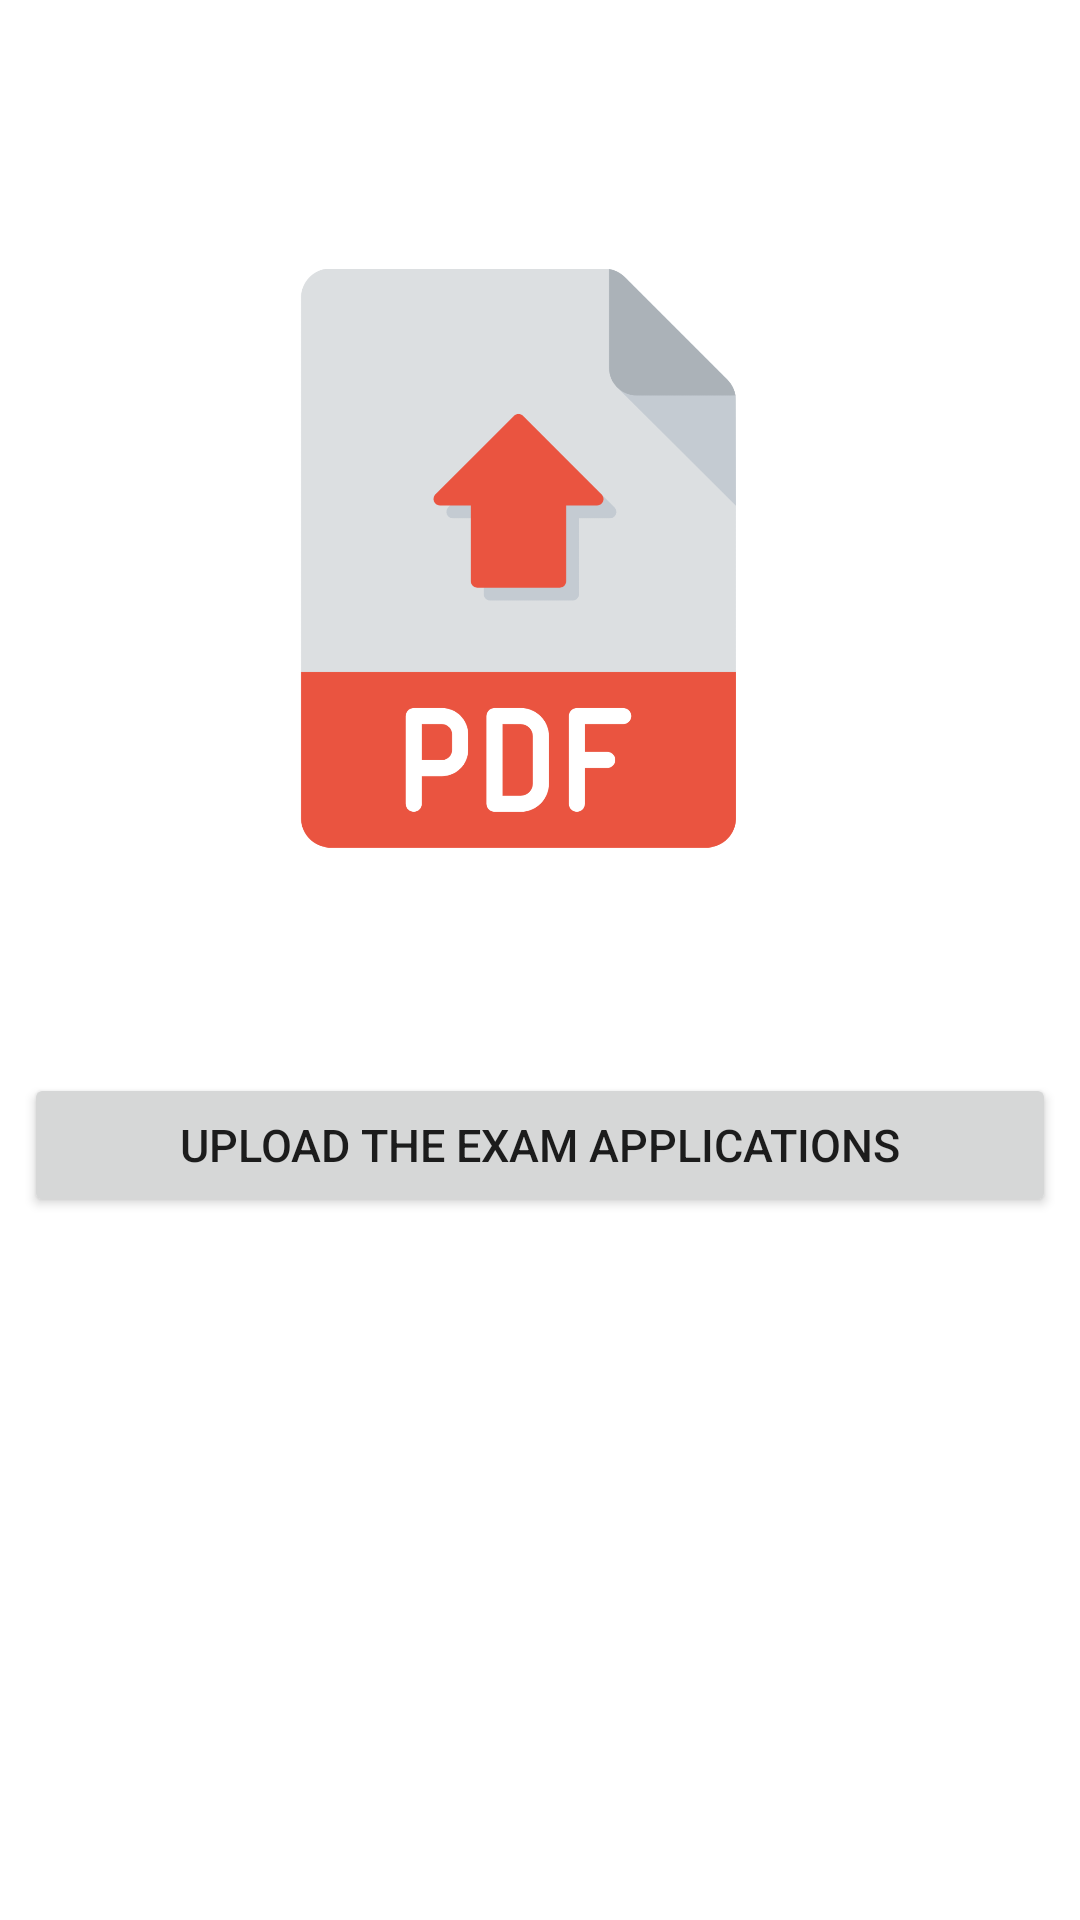

Produce the Android XML layout that renders to this screen, including the resource entries it uses.
<!-- AndroidManifest.xml: application theme Theme.WayaApp -->
<!-- res/layout/activity_level1_upload.xml -->
<?xml version="1.0" encoding="utf-8"?>
<androidx.constraintlayout.widget.ConstraintLayout xmlns:android="http://schemas.android.com/apk/res/android"
    xmlns:app="http://schemas.android.com/apk/res-auto"
    xmlns:tools="http://schemas.android.com/tools"
    android:layout_width="match_parent"
    android:layout_height="match_parent"
    tools:context=".Level1_upload">


    <Button
        android:id="@+id/uploadpdf"

        android:layout_width="0dp"
        android:layout_height="wrap_content"
        android:layout_marginStart="8dp"
        android:layout_marginEnd="8dp"
        android:text="Upload the Exam Applications"
        android:textSize="15dp"
        app:layout_constraintBottom_toBottomOf="parent"
        app:layout_constraintEnd_toEndOf="parent"
        app:layout_constraintHorizontal_bias="0.0"
        app:layout_constraintStart_toStartOf="parent"
        app:layout_constraintTop_toTopOf="parent"
        app:layout_constraintVertical_bias="0.604" />

    <ImageView
        android:id="@+id/uploadpdf"
        android:layout_width="193dp"
        android:layout_height="270dp"
        app:layout_constraintBottom_toBottomOf="parent"
        app:layout_constraintEnd_toEndOf="parent"
        app:layout_constraintHorizontal_bias="0.458"
        app:layout_constraintStart_toStartOf="parent"
        app:layout_constraintTop_toTopOf="parent"
        app:layout_constraintVertical_bias="0.138"
        app:srcCompat="@drawable/pdf_upload_2619"
        tools:ignore="DuplicateIds" />

</androidx.constraintlayout.widget.ConstraintLayout>
<!-- resources referenced by this layout -->
<resources>
  <!-- drawable pdf_upload_2619: png bitmap (drawable, 73127 bytes) -->
  <style name="Theme.WayaApp" parent="Theme.MaterialComponents.DayNight.DarkActionBar">
          
          <item name="colorPrimary">@color/purple_500</item>
          <item name="colorPrimaryVariant">@color/purple_700</item>
          <item name="colorOnPrimary">@color/white</item>
          
          <item name="colorSecondary">@color/teal_200</item>
          <item name="colorSecondaryVariant">@color/teal_700</item>
          <item name="colorOnSecondary">@color/black</item>
          
          <item name="android:statusBarColor">?attr/colorPrimaryVariant</item>
          
      </style>
  <color name="purple_500">#FF6200EE</color>
  <color name="purple_700">#FF3700B3</color>
  <color name="white">#FFFFFFFF</color>
  <color name="teal_200">#FF03DAC5</color>
  <color name="teal_700">#FF018786</color>
  <color name="black">#FF000000</color>
</resources>
